Run: headless pygame with SDL's dummy video driver; simulated clock (each Clock.tick advances the game by its frame time, no real sleeping); random seed 0; keys injected as events and as key.get_pressed() state; mouse plan: one left click at the window centre at the start of phase 2, then a move to the lower-right quarter at the start of phase 3.
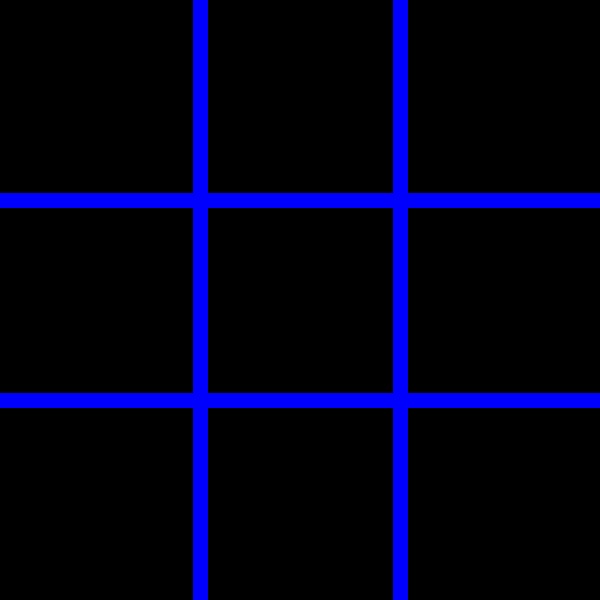
Frame 1 of 4 · flips 1–60 · no input
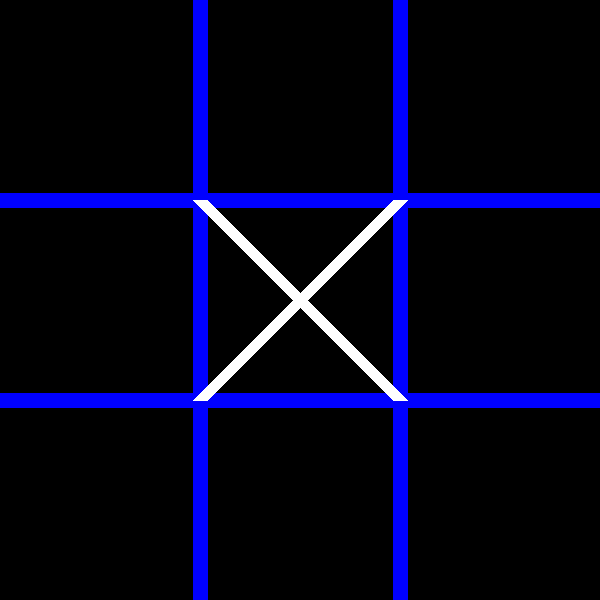
Frame 2 of 4 · flips 61–180 · clicked the window centre · tapped SPACE, RETURN · held RIGHT (→), D
Frame 3 of 4 · flips 181–300 · moved the mouse to the lower-right quarter · held DOWN (↓), S · screen unchanged from frame 2, image omitted
Frame 4 of 4 · flips 301–420 · held LEFT (←), A, UP (↑), W · screen unchanged from frame 3, image omitted

The pygame program that drew these frames:

import pygame
import sys

pygame.init()

WIDTH, HEIGHT = 600, 600
LINE_WIDTH = 15
BOARD_SIZE = 3
SQUARE_SIZE = WIDTH // BOARD_SIZE

WHITE = (255, 255, 255)
BLACK = (0, 0, 0)
RED = (255,0,0)
LINE_COLOR = (0, 0, 255)

screen = pygame.display.set_mode((WIDTH, HEIGHT))
pygame.display.set_caption("Tic-Tac-Toe")

board = [[' ' for _ in range(BOARD_SIZE)] for _ in range(BOARD_SIZE)]

def draw_board():
    for i in range(1, BOARD_SIZE):
        pygame.draw.line(screen, LINE_COLOR, (0, i * SQUARE_SIZE), (WIDTH, i * SQUARE_SIZE), LINE_WIDTH)
        pygame.draw.line(screen, LINE_COLOR, (i * SQUARE_SIZE, 0), (i * SQUARE_SIZE, HEIGHT), LINE_WIDTH)

def draw_xo():
    for row in range(BOARD_SIZE):
        for col in range(BOARD_SIZE):
            if board[row][col] == 'X':
                draw_x(row, col)
            elif board[row][col] == 'O':
                draw_o(row, col)
def draw_x(row, col):
    pygame.draw.line(screen, WHITE, (col * SQUARE_SIZE, row * SQUARE_SIZE),
                     ((col + 1) * SQUARE_SIZE, (row + 1) * SQUARE_SIZE), LINE_WIDTH)
    pygame.draw.line(screen, WHITE, ((col + 1) * SQUARE_SIZE, row * SQUARE_SIZE),
                     (col * SQUARE_SIZE, (row + 1) * SQUARE_SIZE), LINE_WIDTH)

def draw_o(row, col):
    pygame.draw.circle(screen, WHITE, (col * SQUARE_SIZE + SQUARE_SIZE // 2, row * SQUARE_SIZE + SQUARE_SIZE // 2),
                       SQUARE_SIZE // 2 - LINE_WIDTH // 2, LINE_WIDTH)
def check_winner():
    for i in range(BOARD_SIZE):
        if board[i][0] == board[i][1] == board[i][2] != ' ':
            return board[i][0], [(i, 0), (i, 1), (i, 2)]  
        if board[0][i] == board[1][i] == board[2][i] != ' ':
            return board[0][i], [(0, i), (1, i), (2, i)]  

    if board[0][0] == board[1][1] == board[2][2] != ' ':
        return board[0][0], [(0, 0), (1, 1), (2, 2)]  
    if board[0][2] == board[1][1] == board[2][0] != ' ':
        return board[0][2], [(0, 2), (1, 1), (2, 0)]  

    return None, []

def is_board_full():
    return all(board[i][j] != ' ' for i in range(BOARD_SIZE) for j in range(BOARD_SIZE))

current_player = 'X'
game_over = False
winning_cells = []

while True:
    for event in pygame.event.get():
        if event.type == pygame.QUIT:
            pygame.quit()
            sys.exit()
        elif event.type == pygame.MOUSEBUTTONDOWN and not game_over:
            mouseX, mouseY = event.pos
            clicked_row = mouseY // SQUARE_SIZE
            clicked_col = mouseX // SQUARE_SIZE

            if board[clicked_row][clicked_col] == ' ':
                board[clicked_row][clicked_col] = current_player

                winner, winning_cells = check_winner()
                if winner:
                    game_over = True
                elif is_board_full():
                    game_over = True
                else:
                    current_player = 'O' if current_player == 'X' else 'X'

    screen.fill(BLACK)
    draw_board()
    draw_xo()

    if winning_cells:
        for cell in winning_cells:
            pygame.draw.rect(screen, (255, 0, 0), (cell[1] * SQUARE_SIZE, cell[0] * SQUARE_SIZE, SQUARE_SIZE, SQUARE_SIZE), 5)

    if game_over:
        font = pygame.font.Font(None, 74)
        if winner:
            text = font.render(f"Player {winner} wins!", True, RED)
        else:
            text = font.render("Draw", True, RED)

        text_rect = text.get_rect(center=(WIDTH // 2, HEIGHT // 2))
        screen.blit(text, text_rect)

    pygame.display.flip()
